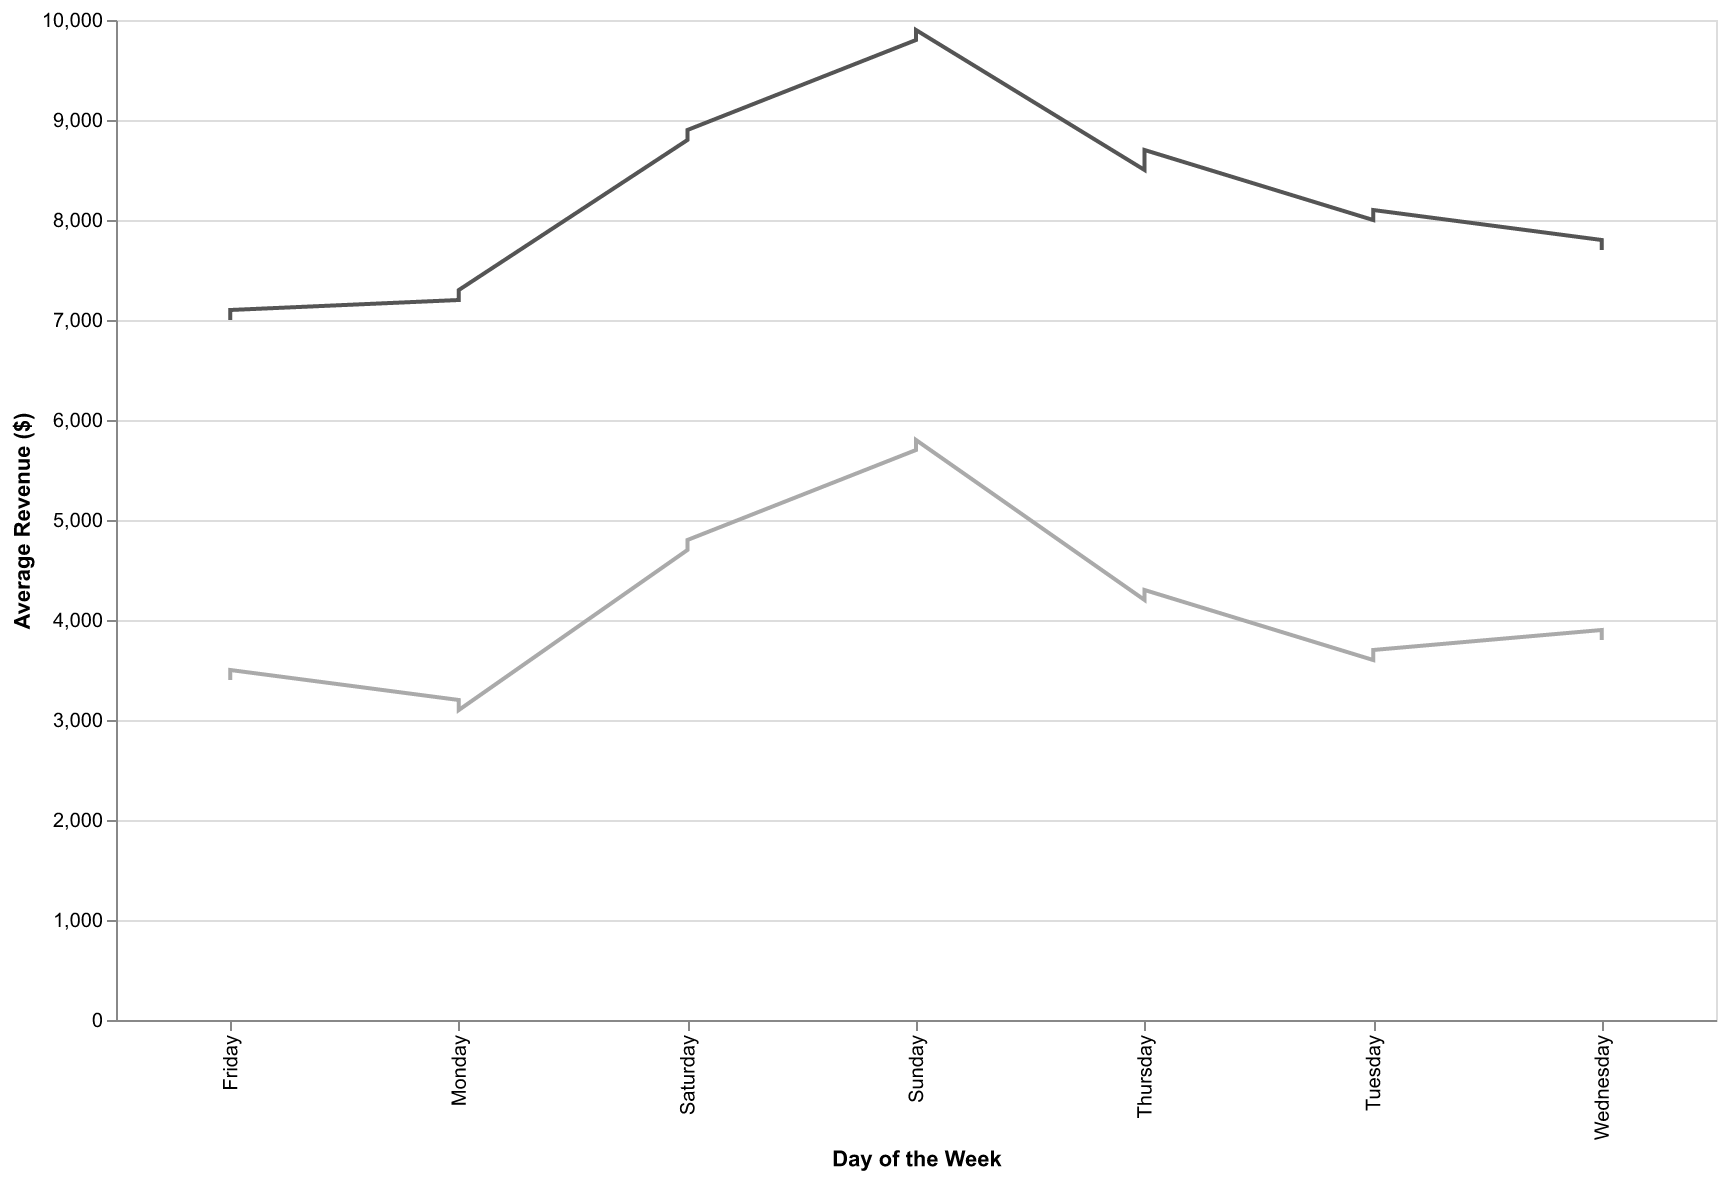

Data behind this chart, as committed beside it:
Day, AverageRevenue, MinRevenue, MaxRevenue
Monday, 5200, 3200, 7200
Tuesday, 5800, 3600, 8000
Wednesday, 5300, 3900, 7800
Thursday, 6100, 4200, 8500
Friday, 4900, 3400, 7000
Saturday, 6800, 4700, 8800
Sunday, 7500, 5700, 9800
Monday, 5300, 3100, 7300
Tuesday, 5900, 3700, 8100
Wednesday, 5400, 3800, 7700
Thursday, 6200, 4300, 8700
Friday, 5000, 3500, 7100
Saturday, 6900, 4800, 8900
Sunday, 7600, 5800, 9900
